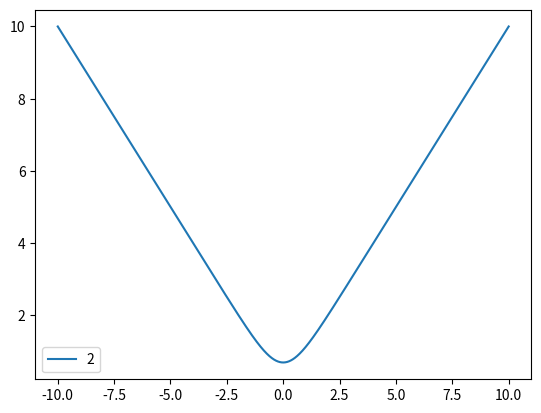

Reproduce this figure in Python.
#!/usr/bin/env python
# -*- coding: utf-8 -*-

import numpy as np
import matplotlib.pyplot as plt

np.seterr(all="raise")

div = 2
factor = 2.0 / (div-1)

def marginal_prob(x):
    return np.piecewise(x,
        [
            x < -1e-3,
            1e-3 < x
        ], 
        [
            lambda x: -x + np.log( (1-np.exp(factor * div * x)) / (1-np.exp(factor * x)) ),
            lambda x: -x + np.log( (np.exp(- factor * div * x)-1)/(np.exp(- factor * div * x) - np.exp(factor * x * (1-div))) ), 
            lambda x: -x + np.log( div + 0.5 * factor * (div-1) * div * x
                        + (1/12) * factor**2 * div * (2 * div**2 - 3 * div + 1) * x**2
                        + (1/24) * factor**3 * (div-1)**2 * div**2 * x**3 )
        ]
    )


a = np.linspace(-10, 10, 100000)
b = marginal_prob(a)

plt.plot(a,b,label="2")
plt.legend()
plt.show()